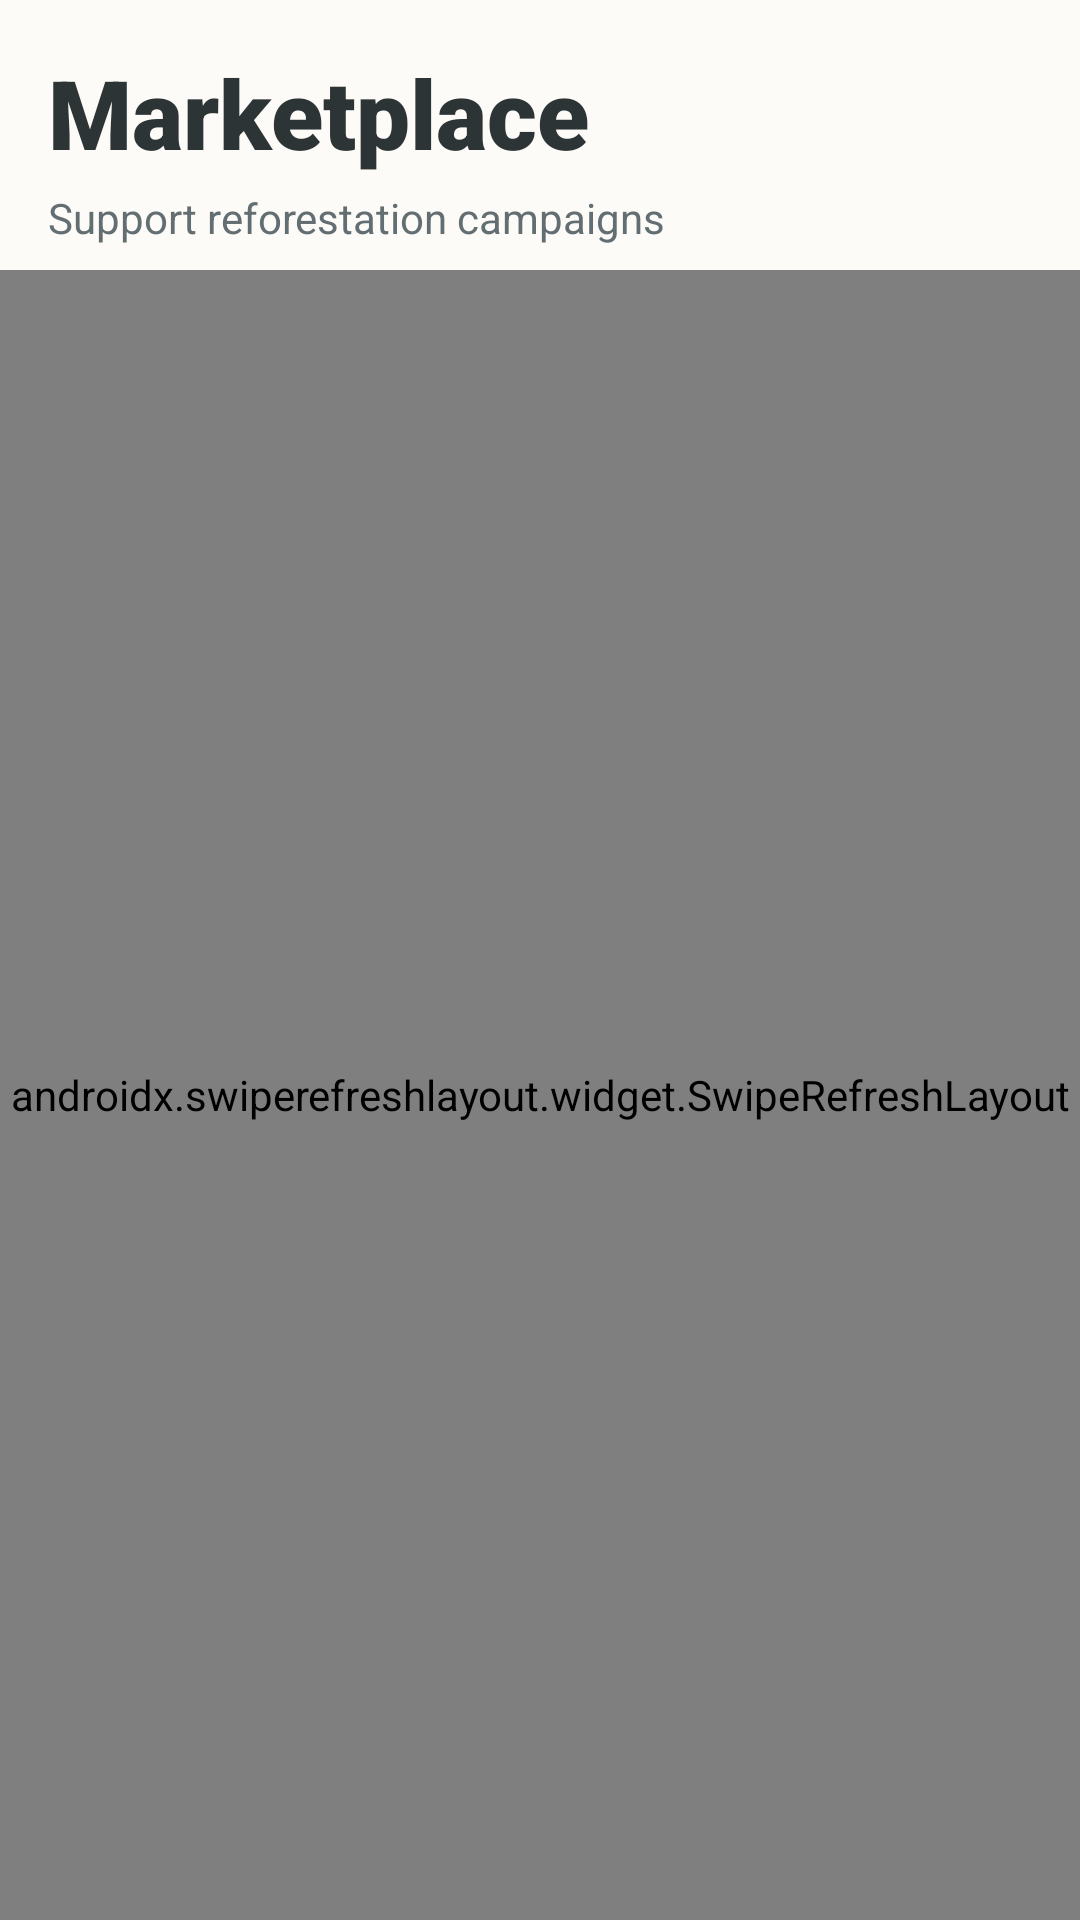

Android layout source for this screen:
<!-- AndroidManifest.xml: application theme AppTheme -->
<!-- res/layout/fragment_marketplace.xml -->
<?xml version="1.0" encoding="utf-8"?>
<LinearLayout xmlns:android="http://schemas.android.com/apk/res/android"
    xmlns:app="http://schemas.android.com/apk/res-auto"
    android:layout_width="match_parent"
    android:layout_height="match_parent"
    android:orientation="vertical"
    android:background="@color/cream_background">

    
    <LinearLayout
        android:layout_width="match_parent"
        android:layout_height="wrap_content"
        android:orientation="vertical"
        android:paddingHorizontal="@dimen/spacing_base"
        android:paddingTop="@dimen/spacing_base"
        android:paddingBottom="@dimen/spacing_small">

        <TextView
            android:layout_width="wrap_content"
            android:layout_height="wrap_content"
            android:text="Marketplace"
            android:textSize="@dimen/text_size_display"
            android:textStyle="bold"
            android:fontFamily="sans-serif-black"
            android:textColor="@color/text_dark"
            android:layout_marginBottom="@dimen/spacing_tiny"/>

        <TextView
            android:layout_width="wrap_content"
            android:layout_height="wrap_content"
            android:text="Support reforestation campaigns"
            android:textSize="@dimen/text_size_body"
            android:textColor="@color/text_secondary"/>

    </LinearLayout>

    
    <androidx.swiperefreshlayout.widget.SwipeRefreshLayout
        android:id="@+id/swipeRefresh"
        android:layout_width="match_parent"
        android:layout_height="match_parent"
        app:swipeRefreshLayoutProgressSpinnerBackgroundColor="@color/card_white">

        <androidx.recyclerview.widget.RecyclerView
            android:id="@+id/recyclerMarketplace"
            android:layout_width="match_parent"
            android:layout_height="match_parent"
            android:clipToPadding="false"
            android:paddingHorizontal="@dimen/spacing_small"
            android:paddingBottom="88dp"
            android:scrollbars="none"
            android:overScrollMode="never"/>

    </androidx.swiperefreshlayout.widget.SwipeRefreshLayout>

</LinearLayout>
<!-- resources referenced by this layout -->
<resources>
  <color name="card_white">#FFFFFF</color>
  <color name="cream_background">#FDFBF7</color>
  <color name="text_dark">#2D3436</color>
  <color name="text_secondary">#636E72</color>
  <dimen name="spacing_base">16dp</dimen>
  <dimen name="spacing_small">8dp</dimen>
  <dimen name="spacing_tiny">4dp</dimen>
  <dimen name="text_size_body">14sp</dimen>
  <dimen name="text_size_display">32sp</dimen>
  <style name="AppTheme" parent="Theme.MaterialComponents.DayNight.NoActionBar">
          
          <item name="android:statusBarColor">@color/cream_background</item>
          <item name="android:windowLightStatusBar">true</item>
  
          
          <item name="colorPrimary">@color/colorAccent</item>
          <item name="colorPrimaryVariant">@color/colorPrimaryVariant</item>
          <item name="colorOnPrimary">@color/colorBackground</item>
  
          
          <item name="colorSecondary">@color/colorAccent</item>
          <item name="colorSecondaryVariant">@color/colorSecondaryVariant</item>
          <item name="colorOnSecondary">@color/colorBackground</item>
  
          
          <item name="android:colorBackground">@color/colorBackground</item>
          <item name="colorOnBackground">@color/colorOnBackground</item>
  
          
          <item name="colorSurface">@color/colorSurface</item>
          <item name="colorOnSurface">@color/colorOnBackground</item>
  
          
          <item name="android:statusBarColor">@color/colorBackground</item>
          <item name="android:windowLightStatusBar">false</item>
  
          
          <item name="android:navigationBarColor">@color/colorBackground</item>
  
          
          <item name="chipStyle">@style/Widget.MaterialComponents.Chip.Action</item>
          <item name="bottomNavigationStyle">@style/Widget.MaterialComponents.BottomNavigationView</item>
  
          
          <item name="android:forceDarkAllowed" tools:targetApi="q">false</item>
      </style>
  <color name="colorAccent">#88C057</color>
  <color name="colorPrimaryVariant">#6FA043</color>
  <color name="colorBackground">#FDFBF7</color>
  <color name="colorSecondaryVariant">#E5A020</color>
  <color name="colorOnBackground">#2D3436</color>
  <color name="colorSurface">#FFFFFF</color>
</resources>
